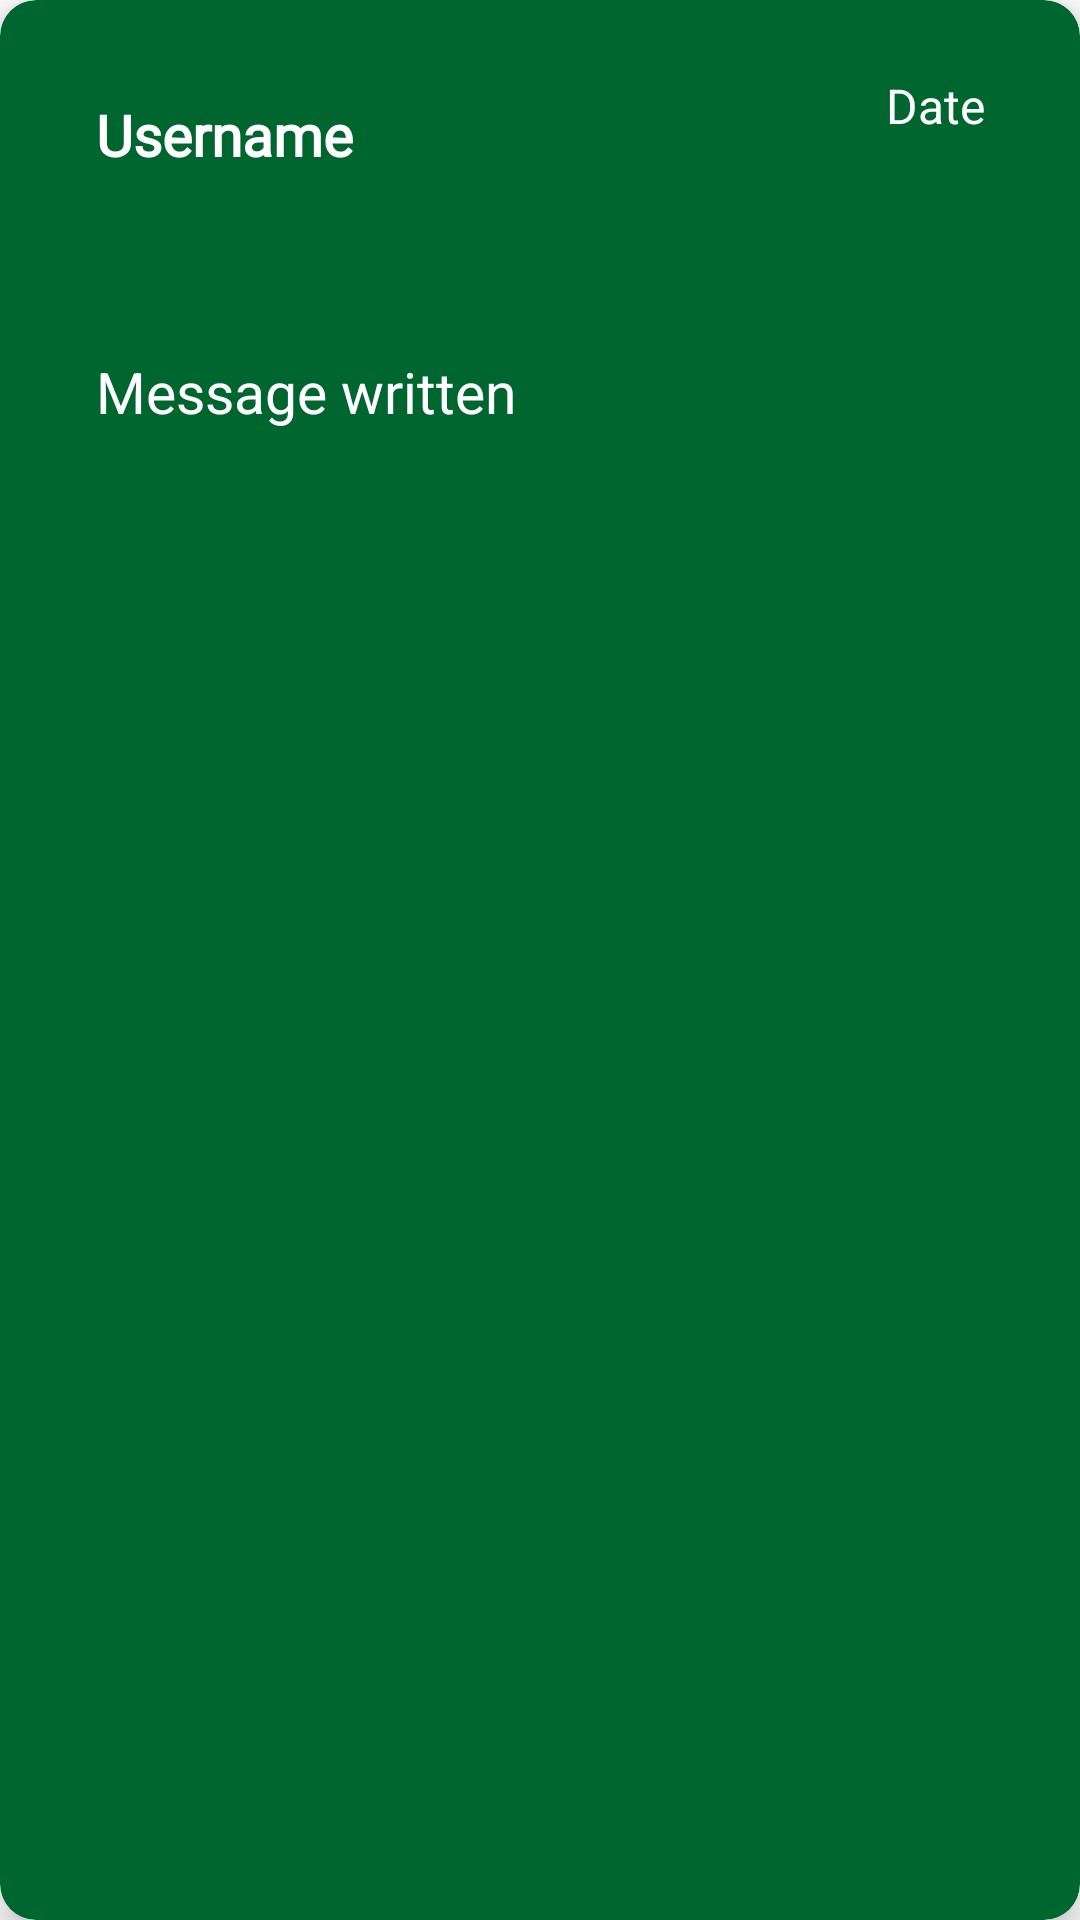

Produce the Android XML layout that renders to this screen, including the resource entries it uses.
<!-- AndroidManifest.xml: application theme Theme.Shoutboxapp3 -->
<!-- res/layout/activity_view_message.xml -->
<?xml version="1.0" encoding="utf-8"?>
<androidx.cardview.widget.CardView xmlns:android="http://schemas.android.com/apk/res/android"
    xmlns:app="http://schemas.android.com/apk/res-auto"
    android:id="@+id/cardView"
    android:layout_width="match_parent"
    android:layout_height="match_parent"
    android:layout_margin="5dp"
    app:cardBackgroundColor="#006630"
    app:cardCornerRadius="12dp"
    app:cardElevation="6dp"
    app:contentPadding="4dp">

    <ScrollView
        android:id="@+id/scroll"
        android:layout_width="match_parent"
        android:layout_height="match_parent"
        android:scrollbars="none">


        <androidx.constraintlayout.widget.ConstraintLayout
            android:id="@+id/constraintLayout"
            android:layout_width="match_parent"
            android:layout_height="match_parent"
            android:orientation="vertical"
            android:padding="16dp">

            <TextView
                android:id="@+id/usernameView"
                android:layout_width="wrap_content"
                android:layout_height="wrap_content"
                android:layout_alignParentStart="true"
                android:layout_alignParentEnd="true"
                android:layout_marginStart="2dp"
                android:layout_marginTop="2dp"
                android:fontFamily="@font/raleway_italic_font"
                android:padding="10dp"
                android:text="Username"
                android:textColor="@color/white"
                android:textSize="19sp"
                android:textStyle="bold"
                app:layout_constraintLeft_toLeftOf="parent"
                app:layout_constraintTop_toTopOf="parent" />

            <TextView
                android:id="@+id/dateView"
                android:layout_width="wrap_content"
                android:layout_height="wrap_content"
                android:layout_alignParentEnd="true"
                android:layout_marginTop="2dp"
                android:layout_marginEnd="2dp"
                android:text="Date"
                android:textColor="@color/white"
                android:textSize="16sp"
                app:layout_constraintBottom_toBottomOf="parent"
                app:layout_constraintEnd_toEndOf="parent"
                app:layout_constraintHorizontal_bias="0.945"
                app:layout_constraintStart_toEndOf="@+id/usernameView"
                app:layout_constraintTop_toTopOf="parent"
                app:layout_constraintVertical_bias="0.02" />

            <TextView
                android:id="@+id/messageView"
                android:layout_width="wrap_content"
                android:layout_height="wrap_content"
                android:layout_marginStart="2dp"
                android:layout_marginTop="40dp"
                android:layout_marginBottom="2dp"
                android:padding="10dp"
                android:text="Message written"
                android:textColor="@color/white"
                android:textSize="19sp"
                app:layout_constraintBottom_toBottomOf="parent"
                app:layout_constraintEnd_toEndOf="parent"
                app:layout_constraintHorizontal_bias="0.0"
                app:layout_constraintStart_toStartOf="parent"
                app:layout_constraintTop_toBottomOf="@+id/usernameView"
                app:layout_constraintVertical_bias="0.0" />

        </androidx.constraintlayout.widget.ConstraintLayout>

    </ScrollView>

</androidx.cardview.widget.CardView>
<!-- resources referenced by this layout -->
<resources>
  <color name="white">#FFFFFFFF</color>
  <style name="Theme.Shoutboxapp3" parent="Theme.MaterialComponents.DayNight.DarkActionBar">
          
          <item name="colorPrimary">@color/purple_500</item>
          <item name="colorPrimaryVariant">@color/purple_700</item>
          <item name="colorOnPrimary">@color/white</item>
          
          <item name="colorSecondary">@color/teal_200</item>
          <item name="colorSecondaryVariant">@color/teal_700</item>
          <item name="colorOnSecondary">@color/black</item>
          
          <item name="android:statusBarColor">?attr/colorPrimaryVariant</item>
          
      </style>
  <color name="purple_500">#FF6200EE</color>
  <color name="purple_700">#FF3700B3</color>
  <color name="teal_200">#FF03DAC5</color>
  <color name="teal_700">#FF018786</color>
  <color name="black">#FF000000</color>
</resources>
